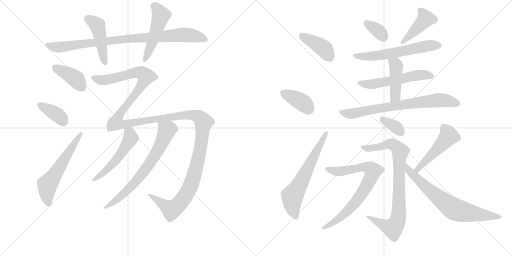
t = 0.00 s
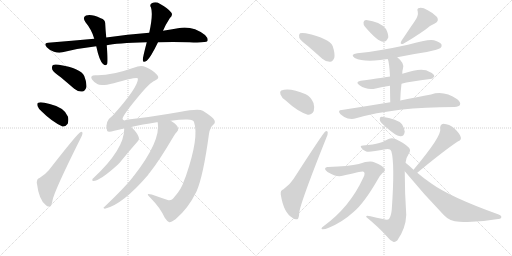
t = 3.36 s
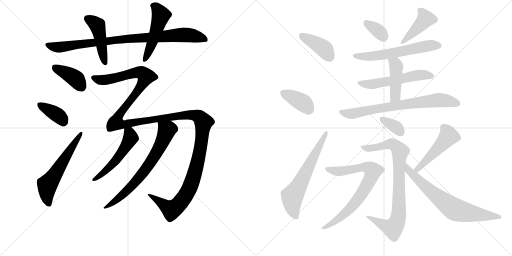
t = 6.72 s
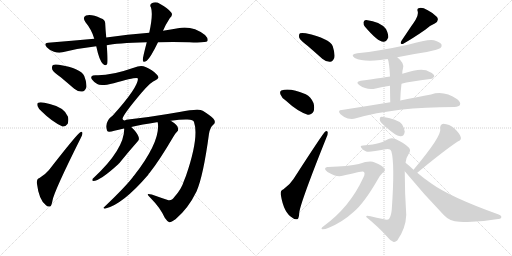
t = 10.08 s
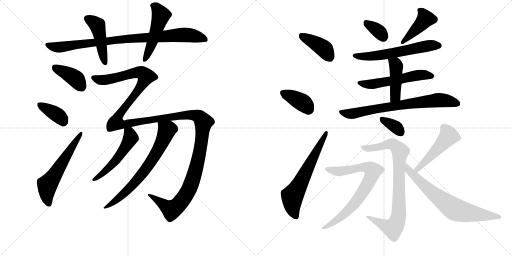
t = 13.43 s
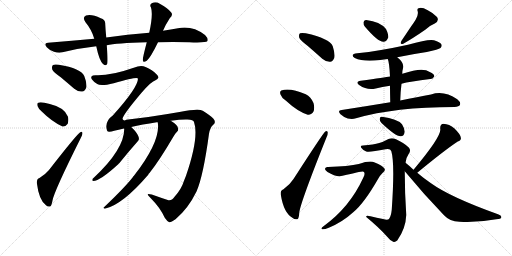
t = 16.79 s

The animated SVG that drew these frames (rendered in a browser with its animation timeline set to each time). Animation: 23 CSS @keyframes rules; one cycle of 16.79 s.

<svg version="1.1" viewBox="0 0 2048 1024" xmlns="http://www.w3.org/2000/svg">
  <g stroke="lightgray" stroke-dasharray="1,1" stroke-width="1" transform="scale(4, 4)">
    <line x1="0" y1="0" x2="256" y2="256"></line>
    <line x1="256" y1="0" x2="0" y2="256"></line>
    <line x1="128" y1="0" x2="128" y2="256"></line>
    <line x1="0" y1="128" x2="256" y2="128"></line>
    <line x1="256" y1="0" x2="512" y2="256"></line>
    <line x1="512" y1="0" x2="256" y2="256"></line>
    <line x1="384" y1="0" x2="384" y2="256"></line>
    <line x1="256" y1="128" x2="512" y2="128"></line>
  </g>
<g transform="scale(1, -1) translate(0, -850)">
   <style type="text/css">
    @keyframes keyframes0 {
      from {
       stroke: black;
       stroke-dashoffset: 896;
       stroke-width: 128;
       }
       74% {
       animation-timing-function: step-end;
       stroke: black;
       stroke-dashoffset: 0;
       stroke-width: 128;
       }
       to {
       stroke: black;
       stroke-width: 1024;
       }
       }
       #make-me-a-hanzi-animation-0 {
         animation: keyframes0 0.979167s both;
         animation-delay: 0.000000s;
         animation-timing-function: linear;
       }
    @keyframes keyframes1 {
      from {
       stroke: black;
       stroke-dashoffset: 455;
       stroke-width: 128;
       }
       60% {
       animation-timing-function: step-end;
       stroke: black;
       stroke-dashoffset: 0;
       stroke-width: 128;
       }
       to {
       stroke: black;
       stroke-width: 1024;
       }
       }
       #make-me-a-hanzi-animation-1 {
         animation: keyframes1 0.620280s both;
         animation-delay: 0.979167s;
         animation-timing-function: linear;
       }
    @keyframes keyframes2 {
      from {
       stroke: black;
       stroke-dashoffset: 498;
       stroke-width: 128;
       }
       62% {
       animation-timing-function: step-end;
       stroke: black;
       stroke-dashoffset: 0;
       stroke-width: 128;
       }
       to {
       stroke: black;
       stroke-width: 1024;
       }
       }
       #make-me-a-hanzi-animation-2 {
         animation: keyframes2 0.655273s both;
         animation-delay: 1.599447s;
         animation-timing-function: linear;
       }
    @keyframes keyframes3 {
      from {
       stroke: black;
       stroke-dashoffset: 391;
       stroke-width: 128;
       }
       56% {
       animation-timing-function: step-end;
       stroke: black;
       stroke-dashoffset: 0;
       stroke-width: 128;
       }
       to {
       stroke: black;
       stroke-width: 1024;
       }
       }
       #make-me-a-hanzi-animation-3 {
         animation: keyframes3 0.568197s both;
         animation-delay: 2.254720s;
         animation-timing-function: linear;
       }
    @keyframes keyframes4 {
      from {
       stroke: black;
       stroke-dashoffset: 372;
       stroke-width: 128;
       }
       55% {
       animation-timing-function: step-end;
       stroke: black;
       stroke-dashoffset: 0;
       stroke-width: 128;
       }
       to {
       stroke: black;
       stroke-width: 1024;
       }
       }
       #make-me-a-hanzi-animation-4 {
         animation: keyframes4 0.552734s both;
         animation-delay: 2.822917s;
         animation-timing-function: linear;
       }
    @keyframes keyframes5 {
      from {
       stroke: black;
       stroke-dashoffset: 577;
       stroke-width: 128;
       }
       65% {
       animation-timing-function: step-end;
       stroke: black;
       stroke-dashoffset: 0;
       stroke-width: 128;
       }
       to {
       stroke: black;
       stroke-width: 1024;
       }
       }
       #make-me-a-hanzi-animation-5 {
         animation: keyframes5 0.719564s both;
         animation-delay: 3.375651s;
         animation-timing-function: linear;
       }
    @keyframes keyframes6 {
      from {
       stroke: black;
       stroke-dashoffset: 1559;
       stroke-width: 128;
       }
       84% {
       animation-timing-function: step-end;
       stroke: black;
       stroke-dashoffset: 0;
       stroke-width: 128;
       }
       to {
       stroke: black;
       stroke-width: 1024;
       }
       }
       #make-me-a-hanzi-animation-6 {
         animation: keyframes6 1.518717s both;
         animation-delay: 4.095215s;
         animation-timing-function: linear;
       }
    @keyframes keyframes7 {
      from {
       stroke: black;
       stroke-dashoffset: 517;
       stroke-width: 128;
       }
       63% {
       animation-timing-function: step-end;
       stroke: black;
       stroke-dashoffset: 0;
       stroke-width: 128;
       }
       to {
       stroke: black;
       stroke-width: 1024;
       }
       }
       #make-me-a-hanzi-animation-7 {
         animation: keyframes7 0.670736s both;
         animation-delay: 5.613932s;
         animation-timing-function: linear;
       }
    @keyframes keyframes8 {
      from {
       stroke: black;
       stroke-dashoffset: 696;
       stroke-width: 128;
       }
       69% {
       animation-timing-function: step-end;
       stroke: black;
       stroke-dashoffset: 0;
       stroke-width: 128;
       }
       to {
       stroke: black;
       stroke-width: 1024;
       }
       }
       #make-me-a-hanzi-animation-8 {
         animation: keyframes8 0.816406s both;
         animation-delay: 6.284668s;
         animation-timing-function: linear;
       }
    @keyframes keyframes9 {
      from {
       stroke: black;
       stroke-dashoffset: 399;
       stroke-width: 128;
       }
       56% {
       animation-timing-function: step-end;
       stroke: black;
       stroke-dashoffset: 0;
       stroke-width: 128;
       }
       to {
       stroke: black;
       stroke-width: 1024;
       }
       }
       #make-me-a-hanzi-animation-9 {
         animation: keyframes9 0.574707s both;
         animation-delay: 7.101074s;
         animation-timing-function: linear;
       }
    @keyframes keyframes10 {
      from {
       stroke: black;
       stroke-dashoffset: 377;
       stroke-width: 128;
       }
       55% {
       animation-timing-function: step-end;
       stroke: black;
       stroke-dashoffset: 0;
       stroke-width: 128;
       }
       to {
       stroke: black;
       stroke-width: 1024;
       }
       }
       #make-me-a-hanzi-animation-10 {
         animation: keyframes10 0.556803s both;
         animation-delay: 7.675781s;
         animation-timing-function: linear;
       }
    @keyframes keyframes11 {
      from {
       stroke: black;
       stroke-dashoffset: 630;
       stroke-width: 128;
       }
       67% {
       animation-timing-function: step-end;
       stroke: black;
       stroke-dashoffset: 0;
       stroke-width: 128;
       }
       to {
       stroke: black;
       stroke-width: 1024;
       }
       }
       #make-me-a-hanzi-animation-11 {
         animation: keyframes11 0.762695s both;
         animation-delay: 8.232585s;
         animation-timing-function: linear;
       }
    @keyframes keyframes12 {
      from {
       stroke: black;
       stroke-dashoffset: 342;
       stroke-width: 128;
       }
       53% {
       animation-timing-function: step-end;
       stroke: black;
       stroke-dashoffset: 0;
       stroke-width: 128;
       }
       to {
       stroke: black;
       stroke-width: 1024;
       }
       }
       #make-me-a-hanzi-animation-12 {
         animation: keyframes12 0.528320s both;
         animation-delay: 8.995280s;
         animation-timing-function: linear;
       }
    @keyframes keyframes13 {
      from {
       stroke: black;
       stroke-dashoffset: 420;
       stroke-width: 128;
       }
       58% {
       animation-timing-function: step-end;
       stroke: black;
       stroke-dashoffset: 0;
       stroke-width: 128;
       }
       to {
       stroke: black;
       stroke-width: 1024;
       }
       }
       #make-me-a-hanzi-animation-13 {
         animation: keyframes13 0.591797s both;
         animation-delay: 9.523600s;
         animation-timing-function: linear;
       }
    @keyframes keyframes14 {
      from {
       stroke: black;
       stroke-dashoffset: 593;
       stroke-width: 128;
       }
       66% {
       animation-timing-function: step-end;
       stroke: black;
       stroke-dashoffset: 0;
       stroke-width: 128;
       }
       to {
       stroke: black;
       stroke-width: 1024;
       }
       }
       #make-me-a-hanzi-animation-14 {
         animation: keyframes14 0.732585s both;
         animation-delay: 10.115397s;
         animation-timing-function: linear;
       }
    @keyframes keyframes15 {
      from {
       stroke: black;
       stroke-dashoffset: 548;
       stroke-width: 128;
       }
       64% {
       animation-timing-function: step-end;
       stroke: black;
       stroke-dashoffset: 0;
       stroke-width: 128;
       }
       to {
       stroke: black;
       stroke-width: 1024;
       }
       }
       #make-me-a-hanzi-animation-15 {
         animation: keyframes15 0.695964s both;
         animation-delay: 10.847982s;
         animation-timing-function: linear;
       }
    @keyframes keyframes16 {
      from {
       stroke: black;
       stroke-dashoffset: 435;
       stroke-width: 128;
       }
       59% {
       animation-timing-function: step-end;
       stroke: black;
       stroke-dashoffset: 0;
       stroke-width: 128;
       }
       to {
       stroke: black;
       stroke-width: 1024;
       }
       }
       #make-me-a-hanzi-animation-16 {
         animation: keyframes16 0.604004s both;
         animation-delay: 11.543945s;
         animation-timing-function: linear;
       }
    @keyframes keyframes17 {
      from {
       stroke: black;
       stroke-dashoffset: 729;
       stroke-width: 128;
       }
       70% {
       animation-timing-function: step-end;
       stroke: black;
       stroke-dashoffset: 0;
       stroke-width: 128;
       }
       to {
       stroke: black;
       stroke-width: 1024;
       }
       }
       #make-me-a-hanzi-animation-17 {
         animation: keyframes17 0.843262s both;
         animation-delay: 12.147949s;
         animation-timing-function: linear;
       }
    @keyframes keyframes18 {
      from {
       stroke: black;
       stroke-dashoffset: 343;
       stroke-width: 128;
       }
       53% {
       animation-timing-function: step-end;
       stroke: black;
       stroke-dashoffset: 0;
       stroke-width: 128;
       }
       to {
       stroke: black;
       stroke-width: 1024;
       }
       }
       #make-me-a-hanzi-animation-18 {
         animation: keyframes18 0.529134s both;
         animation-delay: 12.991211s;
         animation-timing-function: linear;
       }
    @keyframes keyframes19 {
      from {
       stroke: black;
       stroke-dashoffset: 836;
       stroke-width: 128;
       }
       73% {
       animation-timing-function: step-end;
       stroke: black;
       stroke-dashoffset: 0;
       stroke-width: 128;
       }
       to {
       stroke: black;
       stroke-width: 1024;
       }
       }
       #make-me-a-hanzi-animation-19 {
         animation: keyframes19 0.930339s both;
         animation-delay: 13.520345s;
         animation-timing-function: linear;
       }
    @keyframes keyframes20 {
      from {
       stroke: black;
       stroke-dashoffset: 756;
       stroke-width: 128;
       }
       71% {
       animation-timing-function: step-end;
       stroke: black;
       stroke-dashoffset: 0;
       stroke-width: 128;
       }
       to {
       stroke: black;
       stroke-width: 1024;
       }
       }
       #make-me-a-hanzi-animation-20 {
         animation: keyframes20 0.865234s both;
         animation-delay: 14.450684s;
         animation-timing-function: linear;
       }
    @keyframes keyframes21 {
      from {
       stroke: black;
       stroke-dashoffset: 491;
       stroke-width: 128;
       }
       62% {
       animation-timing-function: step-end;
       stroke: black;
       stroke-dashoffset: 0;
       stroke-width: 128;
       }
       to {
       stroke: black;
       stroke-width: 1024;
       }
       }
       #make-me-a-hanzi-animation-21 {
         animation: keyframes21 0.649577s both;
         animation-delay: 15.315918s;
         animation-timing-function: linear;
       }
    @keyframes keyframes22 {
      from {
       stroke: black;
       stroke-dashoffset: 707;
       stroke-width: 128;
       }
       70% {
       animation-timing-function: step-end;
       stroke: black;
       stroke-dashoffset: 0;
       stroke-width: 128;
       }
       to {
       stroke: black;
       stroke-width: 1024;
       }
       }
       #make-me-a-hanzi-animation-22 {
         animation: keyframes22 0.825358s both;
         animation-delay: 15.965495s;
         animation-timing-function: linear;
       }
</style>
<path d="M 632 681 Q 689 684 757 681 Q 823 678 830 686 Q 834 696 820 710 Q 769 749 712 737 Q 684 733 652 727 L 597 719 Q 510 713 425 700 L 377 695 Q 289 688 192 679 Q 173 678 187 661 Q 199 648 216 643 Q 235 637 250 641 Q 313 657 385 665 L 427 669 Q 464 678 587 681 L 632 681 Z" fill="lightgray"></path> 
<path d="M 425 700 Q 422 730 421 753 Q 422 772 403 777 Q 366 795 344 788 Q 328 781 342 761 Q 367 731 377 695 L 385 665 Q 397 608 412 594 Q 425 584 429 595 Q 432 608 427 669 L 425 700 Z" fill="lightgray"></path> 
<path d="M 652 727 Q 662 751 679 777 Q 694 790 684 801 Q 672 817 639 835 Q 623 845 607 837 Q 597 831 604 820 Q 613 793 597 719 L 587 681 Q 571 620 571 610 Q 572 597 587 607 Q 602 619 632 681 L 652 727 Z" fill="lightgray"></path> 
<path d="M 243 541 Q 268 520 297 495 Q 313 482 329 484 Q 339 485 345 499 Q 349 515 337 546 Q 325 576 235 591 Q 219 594 212 590 Q 206 586 209 572 Q 213 562 243 541 Z" fill="lightgray"></path> 
<path d="M 168 403 Q 208 363 250 344 Q 263 343 271 355 Q 275 368 272 383 Q 259 420 199 434 Q 163 444 153 439 Q 147 438 150 426 Q 153 416 168 403 Z" fill="lightgray"></path> 
<path d="M 158 138 Q 148 137 147 120 Q 156 48 184 29 Q 190 22 199 24 Q 206 24 210 48 Q 216 84 323 298 Q 330 311 330 317 Q 330 327 321 321 Q 309 315 196 170 Q 183 154 158 138 Z" fill="lightgray"></path> 
<path d="M 683 367 Q 725 373 750 372 Q 774 372 776 362 Q 797 302 744 147 L 736 127 Q 726 94 699 64 Q 686 46 674 49 Q 646 58 607 72 Q 592 76 591 73 Q 591 69 606 54 Q 640 20 659 -21 Q 669 -36 677 -39 Q 684 -40 702 -27 Q 753 16 786 84 Q 813 145 836 315 Q 840 340 853 351 Q 866 361 853 376 Q 840 389 811 407 Q 795 417 718 402 Q 598 381 505 371 Q 495 364 490 374 Q 490 389 567 480 Q 606 525 622 529 Q 632 535 633 539 Q 634 546 628 551 Q 609 572 582 582 Q 564 591 535 579 Q 441 546 382 549 Q 369 549 366 544 Q 363 540 368 532 Q 375 522 389 514 Q 402 504 455 517 Q 549 544 552 536 Q 552 500 451 388 Q 417 364 428 328 Q 431 319 457 327 Q 473 331 496 336 L 525 342 Q 568 352 627 361 Q 628 362 631 361 L 683 367 Z" fill="lightgray"></path> 
<path d="M 496 336 L 497 335 Q 497 253 375 139 Q 369 135 369 130 Q 369 126 373 126 Q 400 126 474 194 Q 475 197 477 197 Q 513 242 552 286 Q 559 293 553 306 Q 547 321 525 342 C 504 363 493 366 496 336 Z" fill="lightgray"></path> 
<path d="M 631 361 Q 644 286 535 146 Q 532 145 531 141 Q 500 101 417 22 Q 410 18 419 15 Q 489 30 593 151 Q 594 155 598 158 Q 637 207 694 304 Q 701 317 708 323 Q 715 327 712 337 Q 711 350 683 367 C 658 384 628 391 631 361 Z" fill="lightgray"></path> 
<path d="M 1230 667 Q 1258 643 1289 615 Q 1304 602 1321 603 Q 1331 604 1337 618 Q 1341 634 1331 665 Q 1319 696 1223 717 Q 1207 720 1200 717 Q 1194 713 1197 699 Q 1201 689 1230 667 Z" fill="lightgray"></path> 
<path d="M 1144 447 Q 1189 405 1231 391 Q 1247 390 1255 406 Q 1259 421 1254 438 Q 1244 462 1223 473 Q 1160 500 1125 488 Q 1124 488 1124 487 Q 1118 484 1122 472 Q 1126 459 1144 447 Z" fill="lightgray"></path> 
<path d="M 1134 93 Q 1121 89 1123 72 Q 1135 -3 1171 -22 Q 1178 -29 1189 -27 Q 1196 -26 1197 0 Q 1203 43 1305 298 Q 1312 314 1311 320 Q 1310 330 1301 324 Q 1294 320 1174 134 Q 1161 113 1134 93 Z" fill="lightgray"></path> 
<path d="M 1460 743 Q 1511 683 1533 683 Q 1546 682 1553 700 Q 1554 713 1544 734 Q 1520 764 1465 770 Q 1455 771 1454 760 Q 1453 751 1460 743 Z" fill="lightgray"></path> 
<path d="M 1662 770 Q 1659 766 1606 687 Q 1597 671 1613 675 Q 1652 697 1701 731 Q 1717 747 1739 756 Q 1758 766 1748 782 Q 1735 797 1711 809 Q 1689 821 1678 818 Q 1666 817 1671 804 Q 1674 788 1662 770 Z" fill="lightgray"></path> 
<path d="M 1589 621 Q 1646 633 1707 642 Q 1755 652 1762 658 Q 1769 665 1766 672 Q 1760 682 1736 689 Q 1715 695 1632 671 Q 1518 646 1429 637 Q 1398 633 1419 618 Q 1452 602 1521 610 Q 1536 613 1551 614 L 1589 621 Z" fill="lightgray"></path> 
<path d="M 1606 515 Q 1639 524 1721 534 Q 1730 533 1737 544 Q 1738 554 1719 562 Q 1691 583 1613 556 Q 1610 556 1609 555 L 1560 544 Q 1542 541 1443 527 Q 1419 523 1438 509 Q 1468 488 1503 496 Q 1528 502 1560 507 L 1606 515 Z" fill="lightgray"></path> 
<path d="M 1601 448 Q 1602 484 1606 515 L 1609 555 Q 1609 567 1612 577 Q 1618 598 1589 621 C 1566 640 1541 642 1551 614 Q 1557 602 1560 544 L 1560 507 Q 1560 480 1561 441 C 1562 411 1600 418 1601 448 Z" fill="lightgray"></path> 
<path d="M 1561 441 Q 1470 426 1367 410 Q 1348 409 1362 393 Q 1375 381 1391 376 Q 1410 372 1424 377 Q 1580 422 1818 422 Q 1836 423 1840 431 Q 1844 441 1829 453 Q 1775 490 1724 472 Q 1672 463 1601 448 L 1561 441 Z" fill="lightgray"></path> 
<path d="M 1526 358 Q 1583 304 1603 305 Q 1616 305 1619 323 Q 1619 335 1608 353 Q 1590 375 1527 383 Q 1518 384 1519 373 Q 1518 366 1526 358 Z" fill="lightgray"></path> 
<path d="M 1532 -26 Q 1507 -22 1482 -15 Q 1463 -9 1465 -18 Q 1517 -61 1547 -95 Q 1559 -111 1573 -117 Q 1580 -120 1589 -112 Q 1623 -64 1625 -10 Q 1619 77 1619 165 L 1622 199 Q 1625 221 1634 233 Q 1646 249 1635 260 Q 1617 278 1584 293 Q 1568 300 1554 294 Q 1532 282 1517 278 Q 1496 271 1452 268 Q 1439 268 1445 259 Q 1452 249 1465 244 Q 1478 240 1542 253 Q 1561 257 1565 246 Q 1580 198 1567 11 Q 1564 -16 1556 -26 Q 1550 -32 1532 -26 Z" fill="lightgray"></path> 
<path d="M 1312 182 Q 1302 183 1300 175 Q 1299 171 1310 162 Q 1347 140 1370 147 Q 1446 165 1452 164 Q 1464 160 1453 139 Q 1399 21 1294 -55 Q 1281 -64 1289 -67 Q 1298 -68 1315 -61 Q 1369 -39 1414 2 Q 1457 38 1511 132 Q 1521 150 1531 159 Q 1544 168 1537 177 Q 1530 187 1499 200 Q 1481 210 1435 194 Q 1396 185 1312 182 Z" fill="lightgray"></path> 
<path d="M 1669 159 Q 1778 249 1831 284 Q 1862 293 1818 336 Q 1797 354 1774 355 Q 1759 354 1761 334 Q 1767 306 1655 172 Q 1654 172 1654 171 C 1634 148 1646 140 1669 159 Z" fill="lightgray"></path> 
<path d="M 1619 165 Q 1694 74 1776 -11 Q 1798 -35 1838 -37 Q 1910 -41 1985 -27 Q 2004 -26 2005 -20 Q 2008 -13 1992 -7 Q 1800 62 1724 117 Q 1697 135 1669 159 L 1654 171 Q 1635 189 1622 199 C 1599 218 1600 188 1619 165 Z" fill="lightgray"></path> 
      <clipPath id="make-me-a-hanzi-clip-0">
      <path d="M 632 681 Q 689 684 757 681 Q 823 678 830 686 Q 834 696 820 710 Q 769 749 712 737 Q 684 733 652 727 L 597 719 Q 510 713 425 700 L 377 695 Q 289 688 192 679 Q 173 678 187 661 Q 199 648 216 643 Q 235 637 250 641 Q 313 657 385 665 L 427 669 Q 464 678 587 681 L 632 681 Z" fill="lightgray"></path>
      </clipPath>
      <path clip-path="url(#make-me-a-hanzi-clip-0)" d="M 190 670 L 242 661 L 481 693 L 724 711 L 787 704 L 824 691 " fill="none" id="make-me-a-hanzi-animation-0" stroke-dasharray="768 1536" stroke-linecap="round"></path>

      <clipPath id="make-me-a-hanzi-clip-1">
      <path d="M 425 700 Q 422 730 421 753 Q 422 772 403 777 Q 366 795 344 788 Q 328 781 342 761 Q 367 731 377 695 L 385 665 Q 397 608 412 594 Q 425 584 429 595 Q 432 608 427 669 L 425 700 Z" fill="lightgray"></path>
      </clipPath>
      <path clip-path="url(#make-me-a-hanzi-clip-1)" d="M 351 774 L 389 748 L 420 598 " fill="none" id="make-me-a-hanzi-animation-1" stroke-dasharray="327 654" stroke-linecap="round"></path>

      <clipPath id="make-me-a-hanzi-clip-2">
      <path d="M 652 727 Q 662 751 679 777 Q 694 790 684 801 Q 672 817 639 835 Q 623 845 607 837 Q 597 831 604 820 Q 613 793 597 719 L 587 681 Q 571 620 571 610 Q 572 597 587 607 Q 602 619 632 681 L 652 727 Z" fill="lightgray"></path>
      </clipPath>
      <path clip-path="url(#make-me-a-hanzi-clip-2)" d="M 612 827 L 626 819 L 644 789 L 610 680 L 579 610 " fill="none" id="make-me-a-hanzi-animation-2" stroke-dasharray="370 740" stroke-linecap="round"></path>

      <clipPath id="make-me-a-hanzi-clip-3">
      <path d="M 243 541 Q 268 520 297 495 Q 313 482 329 484 Q 339 485 345 499 Q 349 515 337 546 Q 325 576 235 591 Q 219 594 212 590 Q 206 586 209 572 Q 213 562 243 541 Z" fill="lightgray"></path>
      </clipPath>
      <path clip-path="url(#make-me-a-hanzi-clip-3)" d="M 219 582 L 306 533 L 325 504 " fill="none" id="make-me-a-hanzi-animation-3" stroke-dasharray="263 526" stroke-linecap="round"></path>

      <clipPath id="make-me-a-hanzi-clip-4">
      <path d="M 168 403 Q 208 363 250 344 Q 263 343 271 355 Q 275 368 272 383 Q 259 420 199 434 Q 163 444 153 439 Q 147 438 150 426 Q 153 416 168 403 Z" fill="lightgray"></path>
      </clipPath>
      <path clip-path="url(#make-me-a-hanzi-clip-4)" d="M 159 431 L 236 385 L 252 364 " fill="none" id="make-me-a-hanzi-animation-4" stroke-dasharray="244 488" stroke-linecap="round"></path>

      <clipPath id="make-me-a-hanzi-clip-5">
      <path d="M 158 138 Q 148 137 147 120 Q 156 48 184 29 Q 190 22 199 24 Q 206 24 210 48 Q 216 84 323 298 Q 330 311 330 317 Q 330 327 321 321 Q 309 315 196 170 Q 183 154 158 138 Z" fill="lightgray"></path>
      </clipPath>
      <path clip-path="url(#make-me-a-hanzi-clip-5)" d="M 194 35 L 187 70 L 189 110 L 324 315 " fill="none" id="make-me-a-hanzi-animation-5" stroke-dasharray="449 898" stroke-linecap="round"></path>

      <clipPath id="make-me-a-hanzi-clip-6">
      <path d="M 683 367 Q 725 373 750 372 Q 774 372 776 362 Q 797 302 744 147 L 736 127 Q 726 94 699 64 Q 686 46 674 49 Q 646 58 607 72 Q 592 76 591 73 Q 591 69 606 54 Q 640 20 659 -21 Q 669 -36 677 -39 Q 684 -40 702 -27 Q 753 16 786 84 Q 813 145 836 315 Q 840 340 853 351 Q 866 361 853 376 Q 840 389 811 407 Q 795 417 718 402 Q 598 381 505 371 Q 495 364 490 374 Q 490 389 567 480 Q 606 525 622 529 Q 632 535 633 539 Q 634 546 628 551 Q 609 572 582 582 Q 564 591 535 579 Q 441 546 382 549 Q 369 549 366 544 Q 363 540 368 532 Q 375 522 389 514 Q 402 504 455 517 Q 549 544 552 536 Q 552 500 451 388 Q 417 364 428 328 Q 431 319 457 327 Q 473 331 496 336 L 525 342 Q 568 352 627 361 Q 628 362 631 361 L 683 367 Z" fill="lightgray"></path>
      </clipPath>
      <path clip-path="url(#make-me-a-hanzi-clip-6)" d="M 373 539 L 392 531 L 424 530 L 551 561 L 564 560 L 584 545 L 561 499 L 472 386 L 463 360 L 469 357 L 500 354 L 755 391 L 787 387 L 814 361 L 807 286 L 785 178 L 755 90 L 732 53 L 704 22 L 686 12 L 594 70 " fill="none" id="make-me-a-hanzi-animation-6" stroke-dasharray="1431 2862" stroke-linecap="round"></path>

      <clipPath id="make-me-a-hanzi-clip-7">
      <path d="M 496 336 L 497 335 Q 497 253 375 139 Q 369 135 369 130 Q 369 126 373 126 Q 400 126 474 194 Q 475 197 477 197 Q 513 242 552 286 Q 559 293 553 306 Q 547 321 525 342 C 504 363 493 366 496 336 Z" fill="lightgray"></path>
      </clipPath>
      <path clip-path="url(#make-me-a-hanzi-clip-7)" d="M 506 329 L 523 298 L 501 261 L 455 197 L 401 147 L 375 132 " fill="none" id="make-me-a-hanzi-animation-7" stroke-dasharray="389 778" stroke-linecap="round"></path>

      <clipPath id="make-me-a-hanzi-clip-8">
      <path d="M 631 361 Q 644 286 535 146 Q 532 145 531 141 Q 500 101 417 22 Q 410 18 419 15 Q 489 30 593 151 Q 594 155 598 158 Q 637 207 694 304 Q 701 317 708 323 Q 715 327 712 337 Q 711 350 683 367 C 658 384 628 391 631 361 Z" fill="lightgray"></path>
      </clipPath>
      <path clip-path="url(#make-me-a-hanzi-clip-8)" d="M 638 357 L 667 328 L 614 219 L 544 124 L 483 63 L 423 20 " fill="none" id="make-me-a-hanzi-animation-8" stroke-dasharray="568 1136" stroke-linecap="round"></path>

      <clipPath id="make-me-a-hanzi-clip-9">
      <path d="M 1230 667 Q 1258 643 1289 615 Q 1304 602 1321 603 Q 1331 604 1337 618 Q 1341 634 1331 665 Q 1319 696 1223 717 Q 1207 720 1200 717 Q 1194 713 1197 699 Q 1201 689 1230 667 Z" fill="lightgray"></path>
      </clipPath>
      <path clip-path="url(#make-me-a-hanzi-clip-9)" d="M 1206 709 L 1295 656 L 1317 623 " fill="none" id="make-me-a-hanzi-animation-9" stroke-dasharray="271 542" stroke-linecap="round"></path>

      <clipPath id="make-me-a-hanzi-clip-10">
      <path d="M 1144 447 Q 1189 405 1231 391 Q 1247 390 1255 406 Q 1259 421 1254 438 Q 1244 462 1223 473 Q 1160 500 1125 488 Q 1124 488 1124 487 Q 1118 484 1122 472 Q 1126 459 1144 447 Z" fill="lightgray"></path>
      </clipPath>
      <path clip-path="url(#make-me-a-hanzi-clip-10)" d="M 1133 479 L 1210 440 L 1233 414 " fill="none" id="make-me-a-hanzi-animation-10" stroke-dasharray="249 498" stroke-linecap="round"></path>

      <clipPath id="make-me-a-hanzi-clip-11">
      <path d="M 1134 93 Q 1121 89 1123 72 Q 1135 -3 1171 -22 Q 1178 -29 1189 -27 Q 1196 -26 1197 0 Q 1203 43 1305 298 Q 1312 314 1311 320 Q 1310 330 1301 324 Q 1294 320 1174 134 Q 1161 113 1134 93 Z" fill="lightgray"></path>
      </clipPath>
      <path clip-path="url(#make-me-a-hanzi-clip-11)" d="M 1184 -18 L 1171 14 L 1169 64 L 1305 319 " fill="none" id="make-me-a-hanzi-animation-11" stroke-dasharray="502 1004" stroke-linecap="round"></path>

      <clipPath id="make-me-a-hanzi-clip-12">
      <path d="M 1460 743 Q 1511 683 1533 683 Q 1546 682 1553 700 Q 1554 713 1544 734 Q 1520 764 1465 770 Q 1455 771 1454 760 Q 1453 751 1460 743 Z" fill="lightgray"></path>
      </clipPath>
      <path clip-path="url(#make-me-a-hanzi-clip-12)" d="M 1467 757 L 1506 732 L 1533 703 " fill="none" id="make-me-a-hanzi-animation-12" stroke-dasharray="214 428" stroke-linecap="round"></path>

      <clipPath id="make-me-a-hanzi-clip-13">
      <path d="M 1662 770 Q 1659 766 1606 687 Q 1597 671 1613 675 Q 1652 697 1701 731 Q 1717 747 1739 756 Q 1758 766 1748 782 Q 1735 797 1711 809 Q 1689 821 1678 818 Q 1666 817 1671 804 Q 1674 788 1662 770 Z" fill="lightgray"></path>
      </clipPath>
      <path clip-path="url(#make-me-a-hanzi-clip-13)" d="M 1683 807 L 1701 772 L 1646 714 L 1618 694 L 1615 684 " fill="none" id="make-me-a-hanzi-animation-13" stroke-dasharray="292 584" stroke-linecap="round"></path>

      <clipPath id="make-me-a-hanzi-clip-14">
      <path d="M 1589 621 Q 1646 633 1707 642 Q 1755 652 1762 658 Q 1769 665 1766 672 Q 1760 682 1736 689 Q 1715 695 1632 671 Q 1518 646 1429 637 Q 1398 633 1419 618 Q 1452 602 1521 610 Q 1536 613 1551 614 L 1589 621 Z" fill="lightgray"></path>
      </clipPath>
      <path clip-path="url(#make-me-a-hanzi-clip-14)" d="M 1422 629 L 1450 624 L 1510 627 L 1688 663 L 1755 668 " fill="none" id="make-me-a-hanzi-animation-14" stroke-dasharray="465 930" stroke-linecap="round"></path>

      <clipPath id="make-me-a-hanzi-clip-15">
      <path d="M 1606 515 Q 1639 524 1721 534 Q 1730 533 1737 544 Q 1738 554 1719 562 Q 1691 583 1613 556 Q 1610 556 1609 555 L 1560 544 Q 1542 541 1443 527 Q 1419 523 1438 509 Q 1468 488 1503 496 Q 1528 502 1560 507 L 1606 515 Z" fill="lightgray"></path>
      </clipPath>
      <path clip-path="url(#make-me-a-hanzi-clip-15)" d="M 1439 518 L 1483 513 L 1665 549 L 1727 546 " fill="none" id="make-me-a-hanzi-animation-15" stroke-dasharray="420 840" stroke-linecap="round"></path>

      <clipPath id="make-me-a-hanzi-clip-16">
      <path d="M 1601 448 Q 1602 484 1606 515 L 1609 555 Q 1609 567 1612 577 Q 1618 598 1589 621 C 1566 640 1541 642 1551 614 Q 1557 602 1560 544 L 1560 507 Q 1560 480 1561 441 C 1562 411 1600 418 1601 448 Z" fill="lightgray"></path>
      </clipPath>
      <path clip-path="url(#make-me-a-hanzi-clip-16)" d="M 1558 613 L 1585 584 L 1582 470 L 1567 449 " fill="none" id="make-me-a-hanzi-animation-16" stroke-dasharray="307 614" stroke-linecap="round"></path>

      <clipPath id="make-me-a-hanzi-clip-17">
      <path d="M 1561 441 Q 1470 426 1367 410 Q 1348 409 1362 393 Q 1375 381 1391 376 Q 1410 372 1424 377 Q 1580 422 1818 422 Q 1836 423 1840 431 Q 1844 441 1829 453 Q 1775 490 1724 472 Q 1672 463 1601 448 L 1561 441 Z" fill="lightgray"></path>
      </clipPath>
      <path clip-path="url(#make-me-a-hanzi-clip-17)" d="M 1364 402 L 1400 394 L 1528 419 L 1760 450 L 1830 436 " fill="none" id="make-me-a-hanzi-animation-17" stroke-dasharray="601 1202" stroke-linecap="round"></path>

      <clipPath id="make-me-a-hanzi-clip-18">
      <path d="M 1526 358 Q 1583 304 1603 305 Q 1616 305 1619 323 Q 1619 335 1608 353 Q 1590 375 1527 383 Q 1518 384 1519 373 Q 1518 366 1526 358 Z" fill="lightgray"></path>
      </clipPath>
      <path clip-path="url(#make-me-a-hanzi-clip-18)" d="M 1531 371 L 1583 342 L 1602 322 " fill="none" id="make-me-a-hanzi-animation-18" stroke-dasharray="215 430" stroke-linecap="round"></path>

      <clipPath id="make-me-a-hanzi-clip-19">
      <path d="M 1532 -26 Q 1507 -22 1482 -15 Q 1463 -9 1465 -18 Q 1517 -61 1547 -95 Q 1559 -111 1573 -117 Q 1580 -120 1589 -112 Q 1623 -64 1625 -10 Q 1619 77 1619 165 L 1622 199 Q 1625 221 1634 233 Q 1646 249 1635 260 Q 1617 278 1584 293 Q 1568 300 1554 294 Q 1532 282 1517 278 Q 1496 271 1452 268 Q 1439 268 1445 259 Q 1452 249 1465 244 Q 1478 240 1542 253 Q 1561 257 1565 246 Q 1580 198 1567 11 Q 1564 -16 1556 -26 Q 1550 -32 1532 -26 Z" fill="lightgray"></path>
      </clipPath>
      <path clip-path="url(#make-me-a-hanzi-clip-19)" d="M 1454 259 L 1507 259 L 1565 274 L 1581 267 L 1600 246 L 1596 12 L 1582 -51 L 1572 -63 L 1558 -60 L 1474 -20 " fill="none" id="make-me-a-hanzi-animation-19" stroke-dasharray="708 1416" stroke-linecap="round"></path>

      <clipPath id="make-me-a-hanzi-clip-20">
      <path d="M 1312 182 Q 1302 183 1300 175 Q 1299 171 1310 162 Q 1347 140 1370 147 Q 1446 165 1452 164 Q 1464 160 1453 139 Q 1399 21 1294 -55 Q 1281 -64 1289 -67 Q 1298 -68 1315 -61 Q 1369 -39 1414 2 Q 1457 38 1511 132 Q 1521 150 1531 159 Q 1544 168 1537 177 Q 1530 187 1499 200 Q 1481 210 1435 194 Q 1396 185 1312 182 Z" fill="lightgray"></path>
      </clipPath>
      <path clip-path="url(#make-me-a-hanzi-clip-20)" d="M 1308 175 L 1353 164 L 1464 182 L 1492 166 L 1473 120 L 1426 45 L 1342 -35 L 1294 -62 " fill="none" id="make-me-a-hanzi-animation-20" stroke-dasharray="628 1256" stroke-linecap="round"></path>

      <clipPath id="make-me-a-hanzi-clip-21">
      <path d="M 1669 159 Q 1778 249 1831 284 Q 1862 293 1818 336 Q 1797 354 1774 355 Q 1759 354 1761 334 Q 1767 306 1655 172 Q 1654 172 1654 171 C 1634 148 1646 140 1669 159 Z" fill="lightgray"></path>
      </clipPath>
      <path clip-path="url(#make-me-a-hanzi-clip-21)" d="M 1775 340 L 1795 305 L 1686 188 L 1658 168 " fill="none" id="make-me-a-hanzi-animation-21" stroke-dasharray="363 726" stroke-linecap="round"></path>

      <clipPath id="make-me-a-hanzi-clip-22">
      <path d="M 1619 165 Q 1694 74 1776 -11 Q 1798 -35 1838 -37 Q 1910 -41 1985 -27 Q 2004 -26 2005 -20 Q 2008 -13 1992 -7 Q 1800 62 1724 117 Q 1697 135 1669 159 L 1654 171 Q 1635 189 1622 199 C 1599 218 1600 188 1619 165 Z" fill="lightgray"></path>
      </clipPath>
      <path clip-path="url(#make-me-a-hanzi-clip-22)" d="M 1625 193 L 1634 169 L 1668 134 L 1763 52 L 1820 12 L 1888 -4 L 1999 -18 " fill="none" id="make-me-a-hanzi-animation-22" stroke-dasharray="579 1158" stroke-linecap="round"></path>

</g>
</svg>
